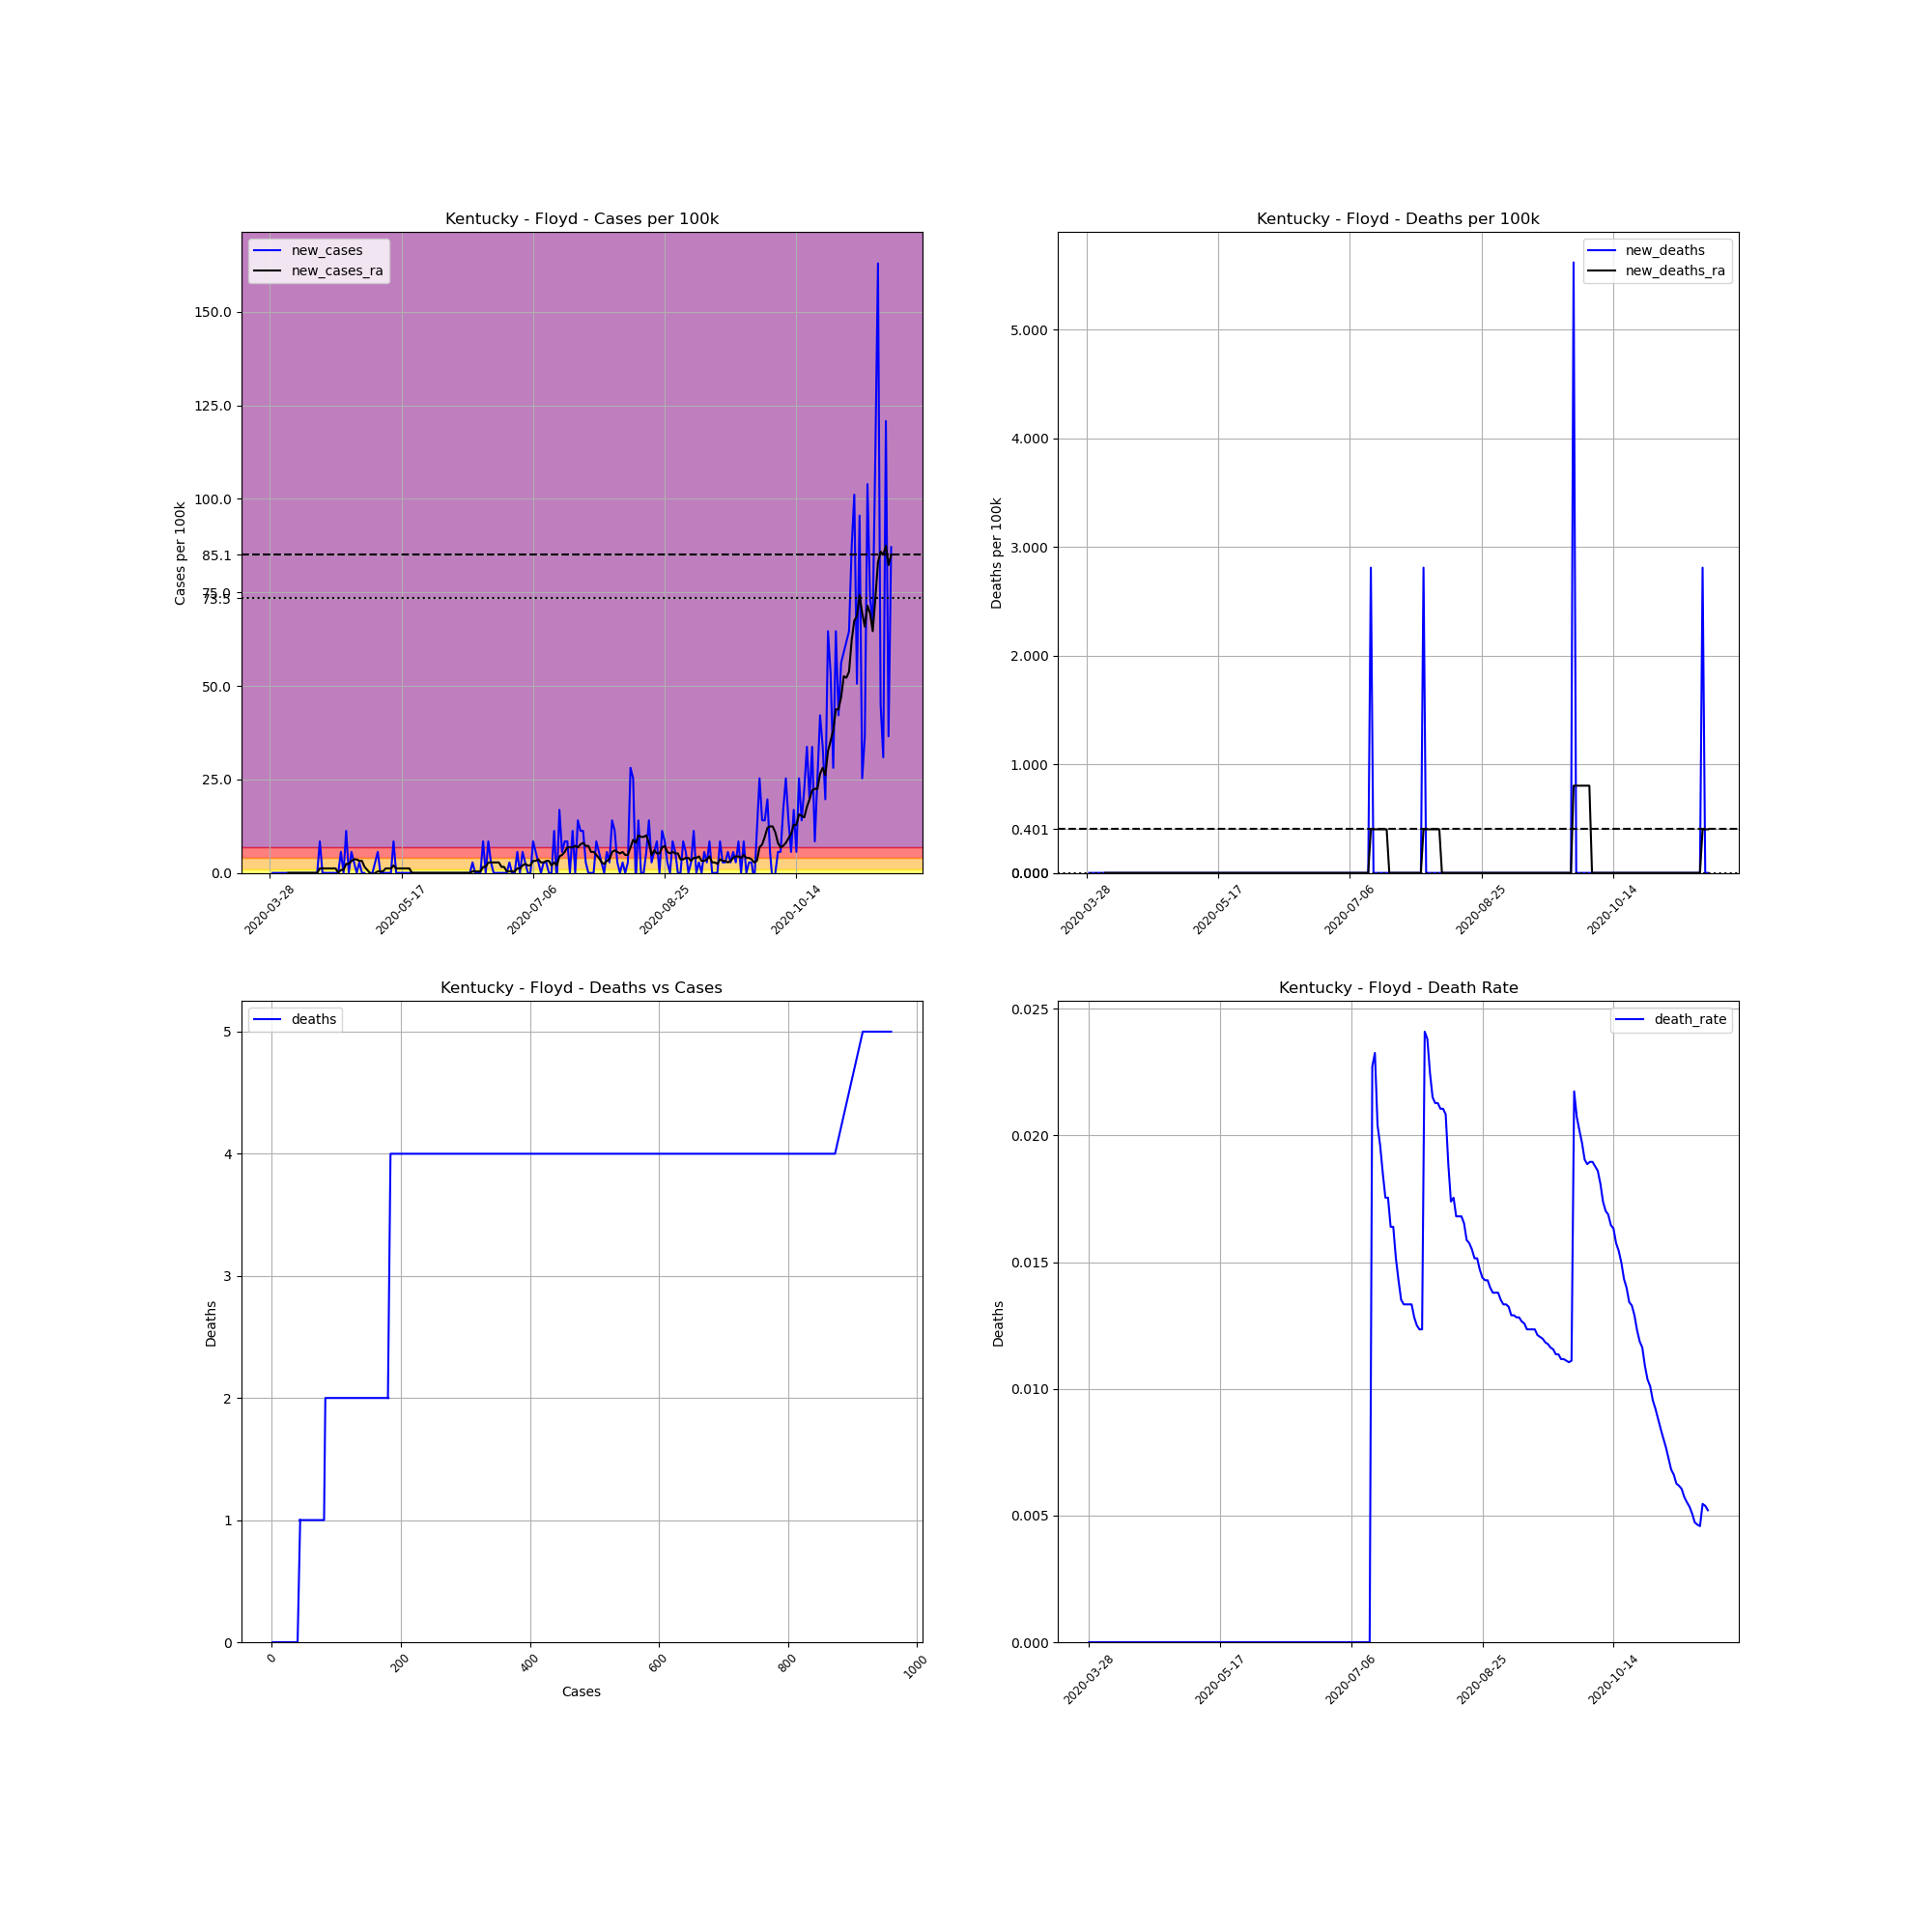

Source data for this figure (header and first rows):
, date, county, state, fips, cases, deaths, COUNTY, STNAME, CTYNAME, POPESTIMATE2019, cases_per_100k, deaths_per_100k, death_rate, new_cases, new_deaths, new_cases_ra, new_deaths_ra
438814, 2020-03-28, Floyd, Kentucky, 21071, 1, 0, 71, Kentucky, Floyd, 35589, 2.81, 0.0, 0.0, , , , 
438815, 2020-03-29, Floyd, Kentucky, 21071, 1, 0, 71, Kentucky, Floyd, 35589, 2.81, 0.0, 0.0, 0.0, 0.0, , 
438816, 2020-03-30, Floyd, Kentucky, 21071, 1, 0, 71, Kentucky, Floyd, 35589, 2.81, 0.0, 0.0, 0.0, 0.0, , 
438817, 2020-03-31, Floyd, Kentucky, 21071, 1, 0, 71, Kentucky, Floyd, 35589, 2.81, 0.0, 0.0, 0.0, 0.0, , 
438818, 2020-04-01, Floyd, Kentucky, 21071, 1, 0, 71, Kentucky, Floyd, 35589, 2.81, 0.0, 0.0, 0.0, 0.0, , 
438819, 2020-04-02, Floyd, Kentucky, 21071, 1, 0, 71, Kentucky, Floyd, 35589, 2.81, 0.0, 0.0, 0.0, 0.0, , 
438820, 2020-04-03, Floyd, Kentucky, 21071, 1, 0, 71, Kentucky, Floyd, 35589, 2.81, 0.0, 0.0, 0.0, 0.0, , 
438821, 2020-04-04, Floyd, Kentucky, 21071, 1, 0, 71, Kentucky, Floyd, 35589, 2.81, 0.0, 0.0, 0.0, 0.0, 0.0, 0.0
438822, 2020-04-05, Floyd, Kentucky, 21071, 1, 0, 71, Kentucky, Floyd, 35589, 2.81, 0.0, 0.0, 0.0, 0.0, 0.0, 0.0
438823, 2020-04-06, Floyd, Kentucky, 21071, 1, 0, 71, Kentucky, Floyd, 35589, 2.81, 0.0, 0.0, 0.0, 0.0, 0.0, 0.0
438824, 2020-04-07, Floyd, Kentucky, 21071, 1, 0, 71, Kentucky, Floyd, 35589, 2.81, 0.0, 0.0, 0.0, 0.0, 0.0, 0.0
438825, 2020-04-08, Floyd, Kentucky, 21071, 1, 0, 71, Kentucky, Floyd, 35589, 2.81, 0.0, 0.0, 0.0, 0.0, 0.0, 0.0
438826, 2020-04-09, Floyd, Kentucky, 21071, 1, 0, 71, Kentucky, Floyd, 35589, 2.81, 0.0, 0.0, 0.0, 0.0, 0.0, 0.0
438827, 2020-04-10, Floyd, Kentucky, 21071, 1, 0, 71, Kentucky, Floyd, 35589, 2.81, 0.0, 0.0, 0.0, 0.0, 0.0, 0.0
438828, 2020-04-11, Floyd, Kentucky, 21071, 1, 0, 71, Kentucky, Floyd, 35589, 2.81, 0.0, 0.0, 0.0, 0.0, 0.0, 0.0
438829, 2020-04-12, Floyd, Kentucky, 21071, 1, 0, 71, Kentucky, Floyd, 35589, 2.81, 0.0, 0.0, 0.0, 0.0, 0.0, 0.0
438830, 2020-04-13, Floyd, Kentucky, 21071, 1, 0, 71, Kentucky, Floyd, 35589, 2.81, 0.0, 0.0, 0.0, 0.0, 0.0, 0.0
438831, 2020-04-14, Floyd, Kentucky, 21071, 1, 0, 71, Kentucky, Floyd, 35589, 2.81, 0.0, 0.0, 0.0, 0.0, 0.0, 0.0
438832, 2020-04-15, Floyd, Kentucky, 21071, 1, 0, 71, Kentucky, Floyd, 35589, 2.81, 0.0, 0.0, 0.0, 0.0, 0.0, 0.0
438833, 2020-04-16, Floyd, Kentucky, 21071, 4, 0, 71, Kentucky, Floyd, 35589, 11.24, 0.0, 0.0, 8.43, 0.0, 1.204, 0.0
438834, 2020-04-17, Floyd, Kentucky, 21071, 4, 0, 71, Kentucky, Floyd, 35589, 11.24, 0.0, 0.0, 0.0, 0.0, 1.204, 0.0
438835, 2020-04-18, Floyd, Kentucky, 21071, 4, 0, 71, Kentucky, Floyd, 35589, 11.24, 0.0, 0.0, 0.0, 0.0, 1.204, 0.0
438836, 2020-04-19, Floyd, Kentucky, 21071, 4, 0, 71, Kentucky, Floyd, 35589, 11.24, 0.0, 0.0, 0.0, 0.0, 1.204, 0.0
438837, 2020-04-20, Floyd, Kentucky, 21071, 4, 0, 71, Kentucky, Floyd, 35589, 11.24, 0.0, 0.0, 0.0, 0.0, 1.204, 0.0
438838, 2020-04-21, Floyd, Kentucky, 21071, 4, 0, 71, Kentucky, Floyd, 35589, 11.24, 0.0, 0.0, 0.0, 0.0, 1.204, 0.0
438839, 2020-04-22, Floyd, Kentucky, 21071, 4, 0, 71, Kentucky, Floyd, 35589, 11.24, 0.0, 0.0, 0.0, 0.0, 1.204, 0.0
438840, 2020-04-23, Floyd, Kentucky, 21071, 4, 0, 71, Kentucky, Floyd, 35589, 11.24, 0.0, 0.0, 0.0, 0.0, 0.0, 0.0
438841, 2020-04-24, Floyd, Kentucky, 21071, 6, 0, 71, Kentucky, Floyd, 35589, 16.86, 0.0, 0.0, 5.62, 0.0, 0.8028, 0.0
438842, 2020-04-25, Floyd, Kentucky, 21071, 6, 0, 71, Kentucky, Floyd, 35589, 16.86, 0.0, 0.0, 0.0, 0.0, 0.8028, 0.0
438843, 2020-04-26, Floyd, Kentucky, 21071, 10, 0, 71, Kentucky, Floyd, 35589, 28.1, 0.0, 0.0, 11.24, 0.0, 2.408, 0.0
438844, 2020-04-27, Floyd, Kentucky, 21071, 10, 0, 71, Kentucky, Floyd, 35589, 28.1, 0.0, 0.0, 0.0, 0.0, 2.408, 0.0
438845, 2020-04-28, Floyd, Kentucky, 21071, 12, 0, 71, Kentucky, Floyd, 35589, 33.72, 0.0, 0.0, 5.62, 0.0, 3.211, 0.0
438846, 2020-04-29, Floyd, Kentucky, 21071, 13, 0, 71, Kentucky, Floyd, 35589, 36.53, 0.0, 0.0, 2.81, 0.0, 3.613, 0.0
438847, 2020-04-30, Floyd, Kentucky, 21071, 13, 0, 71, Kentucky, Floyd, 35589, 36.53, 0.0, 0.0, 0.0, 0.0, 3.613, 0.0
438848, 2020-05-01, Floyd, Kentucky, 21071, 14, 0, 71, Kentucky, Floyd, 35589, 39.34, 0.0, 0.0, 2.81, 0.0, 3.211, 0.0
438849, 2020-05-02, Floyd, Kentucky, 21071, 14, 0, 71, Kentucky, Floyd, 35589, 39.34, 0.0, 0.0, 0.0, 0.0, 3.211, 0.0
438850, 2020-05-03, Floyd, Kentucky, 21071, 14, 0, 71, Kentucky, Floyd, 35589, 39.34, 0.0, 0.0, 0.0, 0.0, 1.606, 0.0
438851, 2020-05-04, Floyd, Kentucky, 21071, 12, 0, 71, Kentucky, Floyd, 35589, 33.72, 0.0, 0.0, -5.62, 0.0, 0.8028, 0.0
438852, 2020-05-05, Floyd, Kentucky, 21071, 12, 0, 71, Kentucky, Floyd, 35589, 33.72, 0.0, 0.0, 0.0, 0.0, 0.0, 0.0
438853, 2020-05-06, Floyd, Kentucky, 21071, 12, 0, 71, Kentucky, Floyd, 35589, 33.72, 0.0, 0.0, 0.0, 0.0, -0.4014, 0.0
438854, 2020-05-07, Floyd, Kentucky, 21071, 13, 0, 71, Kentucky, Floyd, 35589, 36.53, 0.0, 0.0, 2.81, 0.0, 0.0, 0.0
438855, 2020-05-08, Floyd, Kentucky, 21071, 15, 0, 71, Kentucky, Floyd, 35589, 42.15, 0.0, 0.0, 5.62, 0.0, 0.4014, 0.0
438856, 2020-05-09, Floyd, Kentucky, 21071, 15, 0, 71, Kentucky, Floyd, 35589, 42.15, 0.0, 0.0, 0.0, 0.0, 0.4014, 0.0
438857, 2020-05-10, Floyd, Kentucky, 21071, 15, 0, 71, Kentucky, Floyd, 35589, 42.15, 0.0, 0.0, 0.0, 0.0, 0.4014, 0.0
438858, 2020-05-11, Floyd, Kentucky, 21071, 15, 0, 71, Kentucky, Floyd, 35589, 42.15, 0.0, 0.0, 0.0, 0.0, 1.204, 0.0
438859, 2020-05-12, Floyd, Kentucky, 21071, 15, 0, 71, Kentucky, Floyd, 35589, 42.15, 0.0, 0.0, 0.0, 0.0, 1.204, 0.0
438860, 2020-05-13, Floyd, Kentucky, 21071, 15, 0, 71, Kentucky, Floyd, 35589, 42.15, 0.0, 0.0, 0.0, 0.0, 1.204, 0.0
438861, 2020-05-14, Floyd, Kentucky, 21071, 18, 0, 71, Kentucky, Floyd, 35589, 50.58, 0.0, 0.0, 8.43, 0.0, 2.007, 0.0
438862, 2020-05-15, Floyd, Kentucky, 21071, 18, 0, 71, Kentucky, Floyd, 35589, 50.58, 0.0, 0.0, 0.0, 0.0, 1.204, 0.0
438863, 2020-05-16, Floyd, Kentucky, 21071, 18, 0, 71, Kentucky, Floyd, 35589, 50.58, 0.0, 0.0, 0.0, 0.0, 1.204, 0.0
438864, 2020-05-17, Floyd, Kentucky, 21071, 18, 0, 71, Kentucky, Floyd, 35589, 50.58, 0.0, 0.0, 0.0, 0.0, 1.204, 0.0
438865, 2020-05-18, Floyd, Kentucky, 21071, 18, 0, 71, Kentucky, Floyd, 35589, 50.58, 0.0, 0.0, 0.0, 0.0, 1.204, 0.0
438866, 2020-05-19, Floyd, Kentucky, 21071, 18, 0, 71, Kentucky, Floyd, 35589, 50.58, 0.0, 0.0, 0.0, 0.0, 1.204, 0.0
438867, 2020-05-20, Floyd, Kentucky, 21071, 18, 0, 71, Kentucky, Floyd, 35589, 50.58, 0.0, 0.0, 0.0, 0.0, 1.204, 0.0
438868, 2020-05-21, Floyd, Kentucky, 21071, 18, 0, 71, Kentucky, Floyd, 35589, 50.58, 0.0, 0.0, 0.0, 0.0, 0.0, 0.0
438869, 2020-05-22, Floyd, Kentucky, 21071, 18, 0, 71, Kentucky, Floyd, 35589, 50.58, 0.0, 0.0, 0.0, 0.0, 0.0, 0.0
438870, 2020-05-23, Floyd, Kentucky, 21071, 18, 0, 71, Kentucky, Floyd, 35589, 50.58, 0.0, 0.0, 0.0, 0.0, 0.0, 0.0
438871, 2020-05-24, Floyd, Kentucky, 21071, 18, 0, 71, Kentucky, Floyd, 35589, 50.58, 0.0, 0.0, 0.0, 0.0, 0.0, 0.0
438872, 2020-05-25, Floyd, Kentucky, 21071, 18, 0, 71, Kentucky, Floyd, 35589, 50.58, 0.0, 0.0, 0.0, 0.0, 0.0, 0.0
438873, 2020-05-26, Floyd, Kentucky, 21071, 18, 0, 71, Kentucky, Floyd, 35589, 50.58, 0.0, 0.0, 0.0, 0.0, 0.0, 0.0
... 177 more rows
